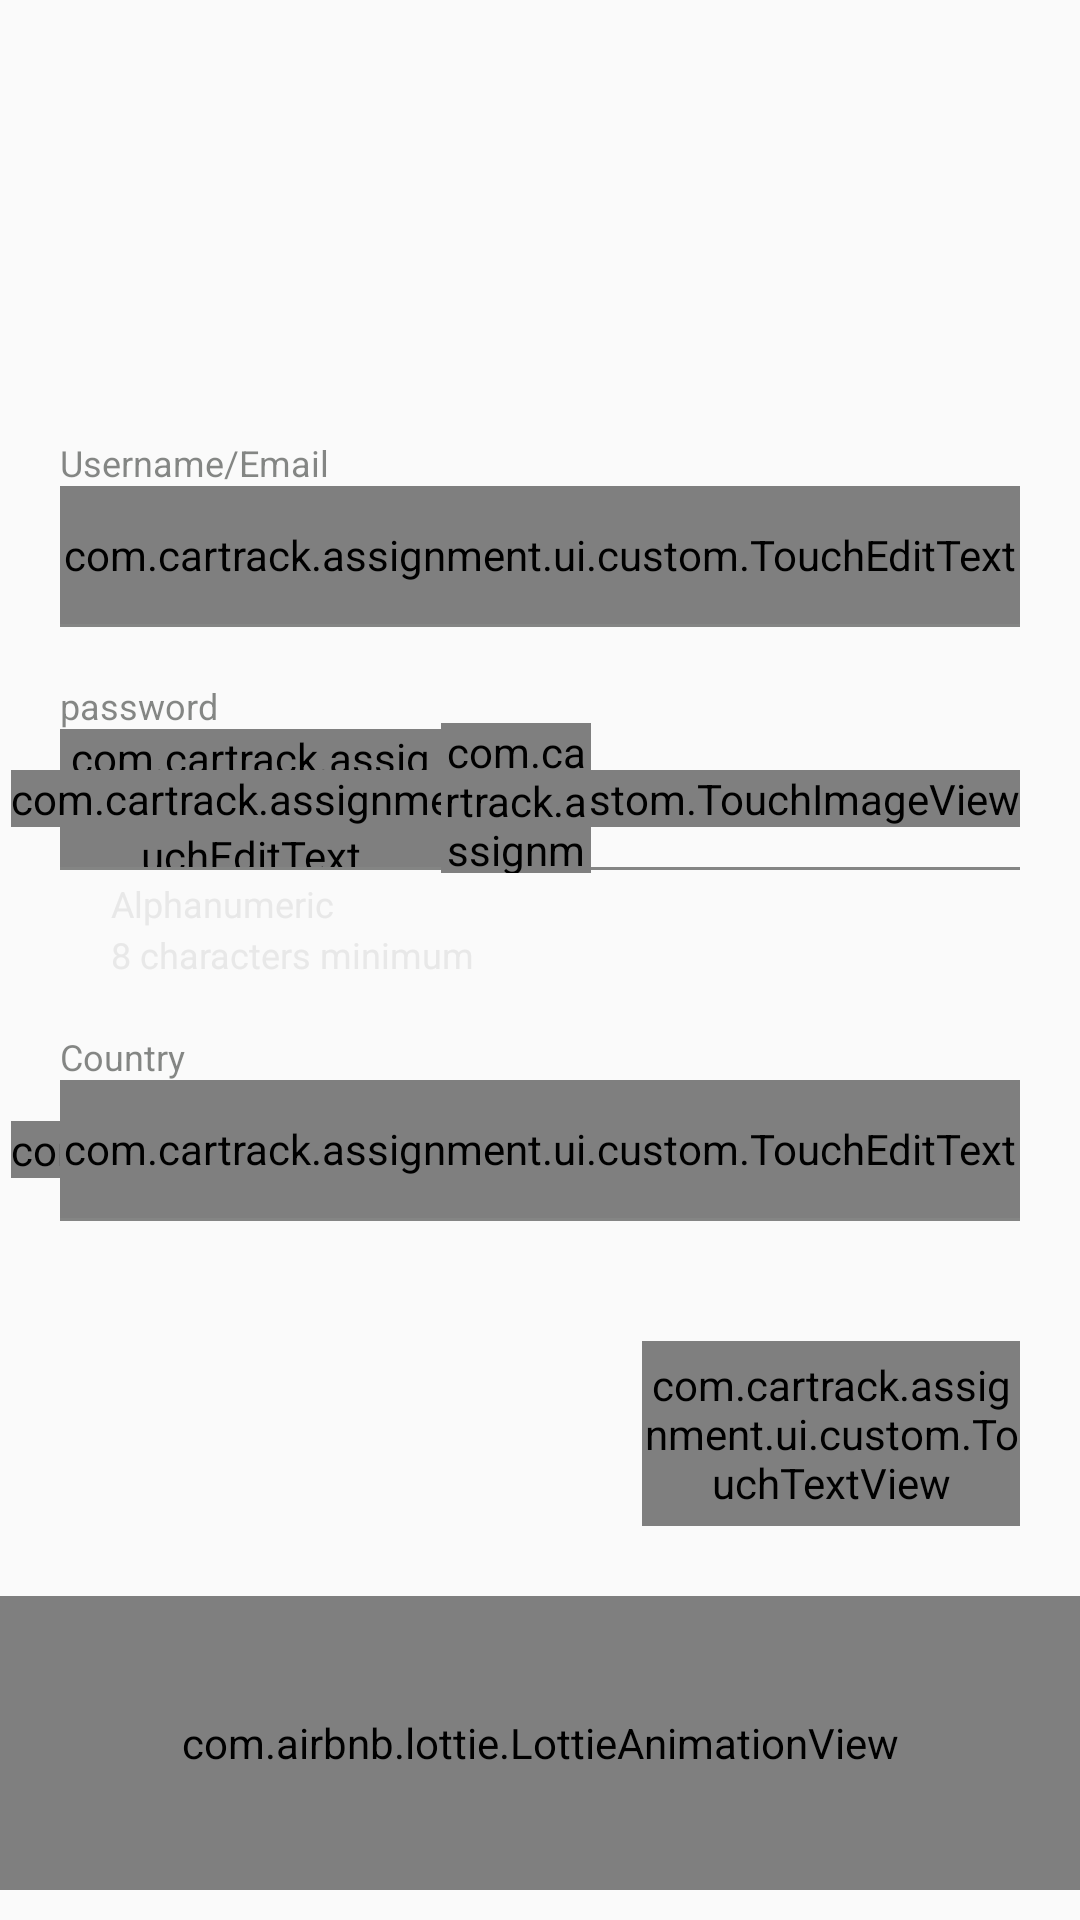

The Android layout XML behind this screen, and the referenced resources:
<!-- AndroidManifest.xml: application theme AppTheme -->
<!-- res/layout/activity_login.xml -->
<?xml version="1.0" encoding="utf-8"?>
<androidx.constraintlayout.widget.ConstraintLayout xmlns:android="http://schemas.android.com/apk/res/android"
    xmlns:app="http://schemas.android.com/apk/res-auto"
    xmlns:tools="http://schemas.android.com/tools"
    android:layout_width="match_parent"
    android:layout_height="match_parent"
    tools:context=".ui.login.LoginActivity">

    <androidx.appcompat.widget.AppCompatTextView
        android:id="@+id/tvNameLabel"
        android:layout_width="wrap_content"
        android:layout_height="wrap_content"
        android:layout_marginTop="20dp"
        android:includeFontPadding="false"
        android:text="@string/username_or_email"
        android:textColor="@color/colorLightBlack"
        android:textSize="12sp"
        app:layout_constraintStart_toStartOf="@+id/editName"
        app:layout_constraintTop_toTopOf="@+id/glName" />

    <com.cartrack.assignment.ui.custom.TouchEditText
        android:id="@+id/editName"
        android:layout_width="0dp"
        android:layout_height="46dp"
        android:background="@null"
        android:gravity="center_vertical"
        android:imeOptions="actionDone"
        android:includeFontPadding="false"
        android:inputType="textNoSuggestions"
        android:singleLine="true"
        android:textColor="@color/colorBlack"
        android:textCursorDrawable="@drawable/edit_cursor_color"
        android:textSize="18sp"
        app:layout_constraintEnd_toEndOf="parent"
        app:layout_constraintStart_toStartOf="parent"
        app:layout_constraintTop_toBottomOf="@+id/tvNameLabel"
        app:layout_constraintWidth_default="percent"
        app:layout_constraintWidth_percent="0.889"
        tools:text="Name" />

    <View
        android:id="@+id/viewUnderLine"
        android:layout_width="0dp"
        android:layout_height="1dp"
        android:background="@color/colorLightBlack"
        app:layout_constraintEnd_toEndOf="@+id/editName"
        app:layout_constraintStart_toStartOf="@+id/editName"
        app:layout_constraintTop_toBottomOf="@+id/editName" />

    <androidx.appcompat.widget.AppCompatTextView
        android:id="@+id/tvPasswordLabel"
        android:layout_width="wrap_content"
        android:layout_height="wrap_content"
        android:layout_marginTop="20dp"
        android:includeFontPadding="false"
        android:text="@string/password"
        android:textColor="@color/colorLightBlack"
        android:textSize="12sp"
        app:layout_constraintStart_toStartOf="@+id/editPassword"
        app:layout_constraintTop_toBottomOf="@+id/viewUnderLine" />

    <com.cartrack.assignment.ui.custom.TouchEditText
        android:id="@+id/editPassword"
        android:layout_width="0dp"
        android:layout_height="46dp"
        android:background="@null"
        android:gravity="center_vertical"
        android:imeOptions="actionDone"
        android:includeFontPadding="false"
        android:inputType="textNoSuggestions|textPassword"
        android:singleLine="true"
        android:textColor="@color/colorBlack"
        android:textCursorDrawable="@drawable/edit_cursor_color"
        android:textSize="18sp"
        app:layout_constraintEnd_toStartOf="@+id/viewEyes"
        app:layout_constraintStart_toStartOf="@+id/editName"
        app:layout_constraintTop_toBottomOf="@+id/tvPasswordLabel"
        tools:text="Password" />

    <View
        android:id="@+id/viewPasswordUnderLine"
        android:layout_width="0dp"
        android:layout_height="1dp"
        android:background="@color/colorLightBlack"
        app:layout_constraintEnd_toEndOf="@+id/editName"
        app:layout_constraintStart_toStartOf="@+id/editName"
        app:layout_constraintTop_toBottomOf="@+id/editPassword" />

    <androidx.appcompat.widget.AppCompatImageView
        android:id="@+id/imgAlphanumeric"
        android:layout_width="10dp"
        android:layout_height="10dp"
        android:layout_marginTop="7dp"
        android:background="@drawable/bg_oval_enable_behavior"
        android:enabled="false"
        app:layout_constraintStart_toStartOf="@+id/editPassword"
        app:layout_constraintTop_toBottomOf="@+id/viewPasswordUnderLine" />

    <androidx.appcompat.widget.AppCompatTextView
        android:id="@+id/tvAlphanumeric"
        android:layout_width="wrap_content"
        android:layout_height="wrap_content"
        android:layout_marginStart="7dp"
        android:enabled="false"
        android:includeFontPadding="false"
        android:text="@string/alphanumeric"
        android:textColor="@color/login_text_behavior"
        android:textSize="12sp"
        app:layout_constraintBottom_toBottomOf="@+id/imgAlphanumeric"
        app:layout_constraintStart_toEndOf="@+id/imgAlphanumeric"
        app:layout_constraintTop_toTopOf="@+id/imgAlphanumeric" />

    <androidx.appcompat.widget.AppCompatImageView
        android:id="@+id/img8char"
        android:layout_width="10dp"
        android:layout_height="10dp"
        android:layout_marginTop="7dp"
        android:background="@drawable/bg_oval_enable_behavior"
        android:enabled="false"
        app:layout_constraintStart_toStartOf="@+id/imgAlphanumeric"
        app:layout_constraintTop_toBottomOf="@+id/imgAlphanumeric" />

    <androidx.appcompat.widget.AppCompatTextView
        android:id="@+id/tv8char"
        android:layout_width="wrap_content"
        android:layout_height="wrap_content"
        android:layout_marginStart="7dp"
        android:enabled="false"
        android:includeFontPadding="false"
        android:text="@string/eight_characters_minimum"
        android:textColor="@color/login_text_behavior"
        android:textSize="12sp"
        app:layout_constraintBottom_toBottomOf="@+id/img8char"
        app:layout_constraintStart_toEndOf="@+id/img8char"
        app:layout_constraintTop_toTopOf="@+id/img8char" />

    <com.cartrack.assignment.ui.custom.TouchImageView
        android:id="@+id/imgEyes"
        android:layout_width="wrap_content"
        android:layout_height="wrap_content"
        app:layout_constraintBottom_toBottomOf="@+id/editPassword"
        app:layout_constraintEnd_toEndOf="@+id/editName"
        app:layout_constraintTop_toTopOf="@+id/editPassword"
        app:srcCompat="@drawable/ic_eye_open" />

    <com.cartrack.assignment.ui.custom.TouchView
        android:id="@+id/viewEyes"
        android:layout_width="50dp"
        android:layout_height="50dp"
        app:layout_constraintBottom_toBottomOf="@+id/imgEyes"
        app:layout_constraintEnd_toEndOf="@+id/imgEyes"
        app:layout_constraintStart_toStartOf="@+id/imgEyes"
        app:layout_constraintTop_toTopOf="@+id/imgEyes" />

    <androidx.appcompat.widget.AppCompatTextView
        android:id="@+id/tvCountryLabel"
        android:layout_width="wrap_content"
        android:layout_height="wrap_content"
        android:layout_marginTop="20dp"
        android:includeFontPadding="false"
        android:text="@string/country"
        android:textColor="@color/colorLightBlack"
        android:textSize="12sp"
        app:layout_constraintStart_toStartOf="@+id/editPassword"
        app:layout_constraintTop_toBottomOf="@+id/tv8char" />

    <com.cartrack.assignment.ui.custom.TouchImageView
        android:id="@+id/imgArrow"
        android:layout_width="wrap_content"
        android:layout_height="wrap_content"
        app:srcCompat="@drawable/ic_dropdown"
        app:layout_constraintEnd_toEndOf="@+id/editCountry"
        app:layout_constraintBottom_toBottomOf="@+id/editCountry"
        app:layout_constraintTop_toTopOf="@+id/editCountry"/>

    <com.cartrack.assignment.ui.custom.TouchEditText
        android:id="@+id/editCountry"
        android:layout_width="0dp"
        android:layout_height="46dp"
        android:background="@null"
        android:cursorVisible="false"
        android:focusable="false"
        android:gravity="center_vertical"
        android:imeOptions="actionDone"
        android:includeFontPadding="false"
        android:singleLine="true"
        android:textColor="@color/colorBlack"
        android:textCursorDrawable="@drawable/edit_cursor_color"
        android:textSize="18sp"
        app:layout_constraintEnd_toEndOf="@+id/editName"
        app:layout_constraintStart_toStartOf="@+id/editName"
        app:layout_constraintTop_toBottomOf="@+id/tvCountryLabel"
        tools:text="Country" />

    <View
        android:id="@+id/viewCountryUnderLine"
        android:layout_width="0dp"
        android:layout_height="1dp"
        android:background="@color/colorLightBlack"
        app:layout_constraintEnd_toEndOf="@+id/editName"
        app:layout_constraintStart_toStartOf="@+id/editName"
        app:layout_constraintTop_toBottomOf="@+id/editCountry" />

    <androidx.appcompat.widget.AppCompatTextView
        android:id="@+id/tvError"
        android:layout_width="wrap_content"
        android:layout_height="wrap_content"
        android:layout_marginTop="5dp"
        android:text="@string/one_or_more_of_the_above_information_is_incorrect"
        android:textColor="@color/colorRed"
        android:visibility="invisible"
        app:layout_constraintStart_toStartOf="@+id/editCountry"
        app:layout_constraintTop_toBottomOf="@+id/viewCountryUnderLine"
        tools:visibility="visible" />

    <com.airbnb.lottie.LottieAnimationView
        android:id="@+id/laDrivingCart"
        android:layout_width="0dp"
        android:layout_height="0dp"
        android:layout_marginBottom="10dp"
        android:scaleType="centerCrop"
        app:layout_constraintBottom_toBottomOf="parent"
        app:layout_constraintDimensionRatio="1:0.272"
        app:layout_constraintEnd_toEndOf="parent"
        app:layout_constraintStart_toStartOf="parent"
        app:lottie_autoPlay="true"
        app:lottie_loop="true"
        app:lottie_rawRes="@raw/driving_car" />

    <com.cartrack.assignment.ui.custom.TouchTextView
        android:id="@+id/tvUpdate"
        android:layout_width="0dp"
        android:layout_height="wrap_content"
        android:layout_marginTop="40dp"
        android:background="@drawable/bg_login_button_behavior"
        android:enabled="false"
        android:fontFamily="sans-serif"
        android:gravity="center"
        android:includeFontPadding="false"
        android:paddingTop="5dp"
        android:paddingBottom="5dp"
        android:text="@string/login"
        android:textColor="@color/login_text_behavior"
        android:textSize="20sp"
        app:layout_constraintEnd_toEndOf="@+id/editName"
        app:layout_constraintTop_toBottomOf="@+id/viewCountryUnderLine"
        app:layout_constraintWidth_default="percent"
        app:layout_constraintWidth_percent="0.35" />

    <androidx.constraintlayout.widget.Guideline
        android:id="@+id/glName"
        android:layout_width="wrap_content"
        android:layout_height="wrap_content"
        android:orientation="horizontal"
        app:layout_constraintGuide_percent="0.2" />
</androidx.constraintlayout.widget.ConstraintLayout>
<!-- resources referenced by this layout -->
<resources>
  <color name="colorBlack">#363836</color>
  <color name="colorLightBlack">#99363836</color>
  <color name="colorRed">#ff2e00</color>
  <!-- drawable bg_login_button_behavior (drawable) -->
  <?xml version="1.0" encoding="utf-8"?>
  <selector xmlns:android="http://schemas.android.com/apk/res/android">
      <item
          android:state_enabled="false"
          android:drawable="@drawable/bg_disable_button" />
      <item
          android:state_enabled="true"
          android:drawable="@drawable/bg_enable_button" />
  </selector>
  <!-- drawable bg_oval_enable_behavior (drawable) -->
  <?xml version="1.0" encoding="utf-8"?>
  <selector xmlns:android="http://schemas.android.com/apk/res/android">
      <item
          android:state_enabled="false"
          android:drawable="@drawable/bg_oval_gary" />
      <item
          android:state_enabled="true"
          android:drawable="@drawable/bg_oval_green" />
  </selector>
  <!-- drawable ic_dropdown (drawable) -->
  <vector xmlns:android="http://schemas.android.com/apk/res/android"
      android:width="8dp"
      android:height="5dp"
      android:viewportWidth="8"
      android:viewportHeight="5">
    <path
        android:pathData="M4,5c0.133,0 0.258,-0.06 0.352,-0.165l3.5,-3.889C7.945,0.842 8,0.703 8,0.556 8,0.252 7.773,0 7.5,0h-7C0.227,0 0,0.252 0,0.556c0,0.147 0.055,0.286 0.148,0.39l3.5,3.89c0.094,0.103 0.22,0.164 0.352,0.164z"
        android:fillColor="#363836"
        android:fillType="evenOdd"/>
  </vector>
  <string name="alphanumeric">Alphanumeric</string>
  <string name="country">Country</string>
  <string name="eight_characters_minimum">8 characters minimum</string>
  <string name="login">Login</string>
  <string name="one_or_more_of_the_above_information_is_incorrect">One or more of the above information is incorrect.</string>
  <string name="password">password</string>
  <string name="username_or_email">Username/Email</string>
  <style name="AppTheme" parent="@style/Theme.AppCompat.Light.NoActionBar">
          
          <item name="colorPrimary">@color/colorBlue</item>
          <item name="colorPrimaryDark">@color/colorLightBlue</item>
          <item name="colorAccent">@color/colorBlue</item>
      </style>
  <!-- drawable bg_disable_button (drawable) -->
  <?xml version="1.0" encoding="utf-8"?>
  <shape xmlns:android="http://schemas.android.com/apk/res/android"
      android:shape="rectangle">
  
      <corners android:radius="26dp"/>
  
      <stroke android:width="1dp" android:color="#e8e8e8"/>
  
  </shape>
  <!-- drawable bg_enable_button (drawable) -->
  <?xml version="1.0" encoding="utf-8"?>
  <shape xmlns:android="http://schemas.android.com/apk/res/android"
      android:shape="rectangle">
  
      <corners android:radius="26dp"/>
  
      <stroke android:width="1dp" android:color="@color/colorBlack"/>
  
  </shape>
  <!-- drawable bg_oval_gary (drawable) -->
  <?xml version="1.0" encoding="utf-8"?>
  <shape xmlns:android="http://schemas.android.com/apk/res/android"
      android:shape="rectangle">
  
      <corners android:radius="90dp"/>
  
      <solid android:color="@color/colorGary"/>
  
  </shape>
  <color name="colorBlue">#006dff</color>
  <color name="colorLightBlue">#99006dff</color>
  <color name="colorGary">#dddddd</color>
</resources>
